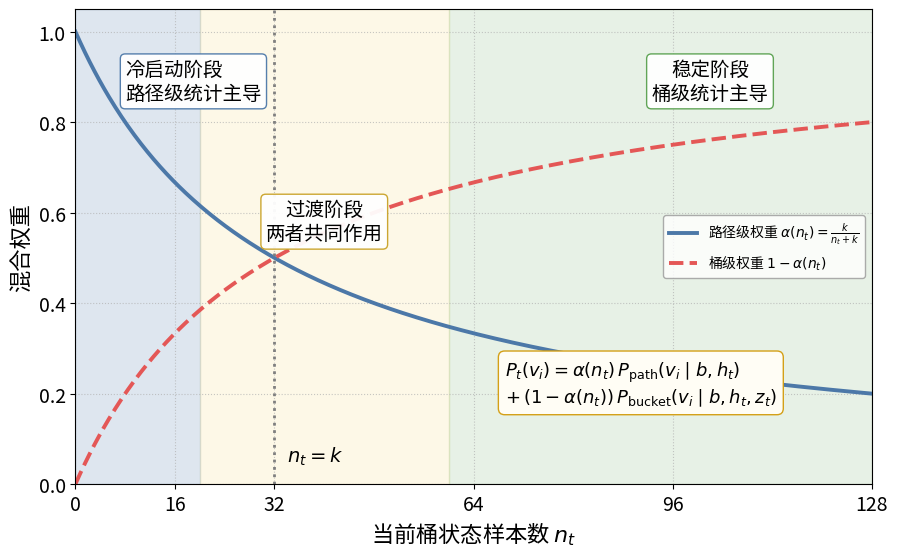

Write the Python code that produced this figure.
import os
import numpy as np
import matplotlib.pyplot as plt
from matplotlib.font_manager import FontProperties, findfont

out_dir = "./input_aware_backoff_plot_color"
os.makedirs(out_dir, exist_ok=True)

png_path = os.path.join(out_dir, "回退混合示意图_彩色.png")
svg_path = os.path.join(out_dir, "回退混合示意图_彩色.svg")

font_file_candidates = [
    # Windows common CJK fonts
    os.path.join(os.environ.get("WINDIR", r"C:\Windows"), "Fonts", "msyh.ttc"),      # Microsoft YaHei
    os.path.join(os.environ.get("WINDIR", r"C:\Windows"), "Fonts", "msyhbd.ttc"),    # Microsoft YaHei Bold
    os.path.join(os.environ.get("WINDIR", r"C:\Windows"), "Fonts", "simhei.ttf"),    # SimHei
    os.path.join(os.environ.get("WINDIR", r"C:\Windows"), "Fonts", "simsun.ttc"),    # SimSun
    os.path.join(os.environ.get("WINDIR", r"C:\Windows"), "Fonts", "simkai.ttf"),    # KaiTi

    # Linux common CJK fonts
    "/usr/share/fonts/opentype/noto/NotoSansCJK-Regular.ttc",
    "/usr/share/fonts/truetype/wqy/wqy-microhei.ttc",
    "/usr/share/fonts/truetype/arphic/uming.ttc",
]

font_name_candidates = [
    "Microsoft YaHei",
    "SimHei",
    "SimSun",
    "KaiTi",
    "Noto Sans CJK SC",
    "WenQuanYi Micro Hei",
    "Arial Unicode MS",
]


def pick_cjk_font() -> FontProperties:
    # 1) Prefer fonts Matplotlib can resolve by family name
    for name in font_name_candidates:
        try:
            _ = findfont(FontProperties(family=name), fallback_to_default=False)
            return FontProperties(family=name)
        except Exception:
            pass

    # 2) Fallback to explicit font files if present
    for p in font_file_candidates:
        if os.path.exists(p):
            return FontProperties(fname=p)

    # 3) Last resort (will likely not render CJK)
    return FontProperties()


fp = pick_cjk_font()

# Ensure Chinese text can render (fallbacks) and minus sign displays correctly
plt.rcParams["axes.unicode_minus"] = False
plt.rcParams["font.family"] = "sans-serif"
plt.rcParams["font.sans-serif"] = font_name_candidates + ["DejaVu Sans"]
plt.rcParams["font.size"] = 14  # 设置全局默认字体大小

k = 32
x = np.linspace(0, 128, 500)
alpha = k / (x + k)
bucket = 1 - alpha

fig, ax = plt.subplots(figsize=(9.2, 5.8))

# light region shading
ax.axvspan(0, 20, alpha=0.18, color="#4C78A8")
ax.axvspan(20, 60, alpha=0.14, color="#F2CF5B")
ax.axvspan(60, 128, alpha=0.14, color="#59A14F")

# curves
ax.plot(x, alpha, linewidth=2.8, color="#4C78A8",
        label=r'路径级权重 $\alpha(n_t)=\frac{k}{n_t+k}$')
ax.plot(x, bucket, linewidth=2.8, linestyle='--', color="#E45756",
        label=r'桶级权重 $1-\alpha(n_t)$')

# key point
ax.axvline(k, linestyle=':', linewidth=2.0, color="#7F7F7F")
ax.text(k + 2, 0.05, r'$n_t = k$', fontsize=14, fontproperties=fp)  # 从11改为14

# region labels
ax.text(8, 0.94, '冷启动阶段\n路径级统计主导', fontsize=14, fontproperties=fp,  # 从11改为14
        ha='left', va='top',
        bbox=dict(boxstyle="round,pad=0.25", facecolor="white", edgecolor="#4C78A8", alpha=0.95))
ax.text(40, 0.58, '过渡阶段\n两者共同作用', fontsize=14, fontproperties=fp,  # 从11改为14
        ha='center', va='center',
        bbox=dict(boxstyle="round,pad=0.25", facecolor="white", edgecolor="#C9A227", alpha=0.95))
ax.text(102, 0.94, '稳定阶段\n桶级统计主导', fontsize=14, fontproperties=fp,  # 从11改为14
        ha='center', va='top',
        bbox=dict(boxstyle="round,pad=0.25", facecolor="white", edgecolor="#59A14F", alpha=0.95))

# formula box
formula = (r'$P_t(v_i)=\alpha(n_t)\,P_{\mathrm{path}}(v_i\mid b,h_t)$' '\n'
           r'$+\,(1-\alpha(n_t))\,P_{\mathrm{bucket}}(v_i\mid b,h_t,z_t)$')
ax.text(69, 0.18, formula, fontsize=13,  # 从10.5改为13
        bbox=dict(boxstyle="round,pad=0.35", facecolor="#FFFDF5", edgecolor="#D4A017"))

# axes
ax.set_xlim(0, 128)
ax.set_ylim(0, 1.05)
ax.set_xlabel(r'当前桶状态样本数 $n_t$', fontsize=16, fontproperties=fp)  # 从12改为16
ax.set_ylabel('混合权重', fontsize=16, fontproperties=fp)  # 从12改为16

# legend
leg = ax.legend(frameon=True, fontsize=14, loc='center right', prop=fp)  # 从10改为14
leg.get_frame().set_edgecolor('#999999')
leg.get_frame().set_facecolor('white')

ax.set_xticks([0, 16, 32, 64, 96, 128])
ax.set_yticks(np.linspace(0, 1, 6))
ax.grid(True, linestyle=':', linewidth=0.8, alpha=0.7)

if fp:
    for label in ax.get_xticklabels() + ax.get_yticklabels():
        label.set_fontproperties(fp)
        label.set_fontsize(14)  # 设置刻度标签字体大小

plt.tight_layout()
plt.savefig(png_path, dpi=300, bbox_inches='tight')
plt.savefig(svg_path, bbox_inches='tight')
plt.close(fig)

print(f"Saved:\n{png_path}\n{svg_path}")
